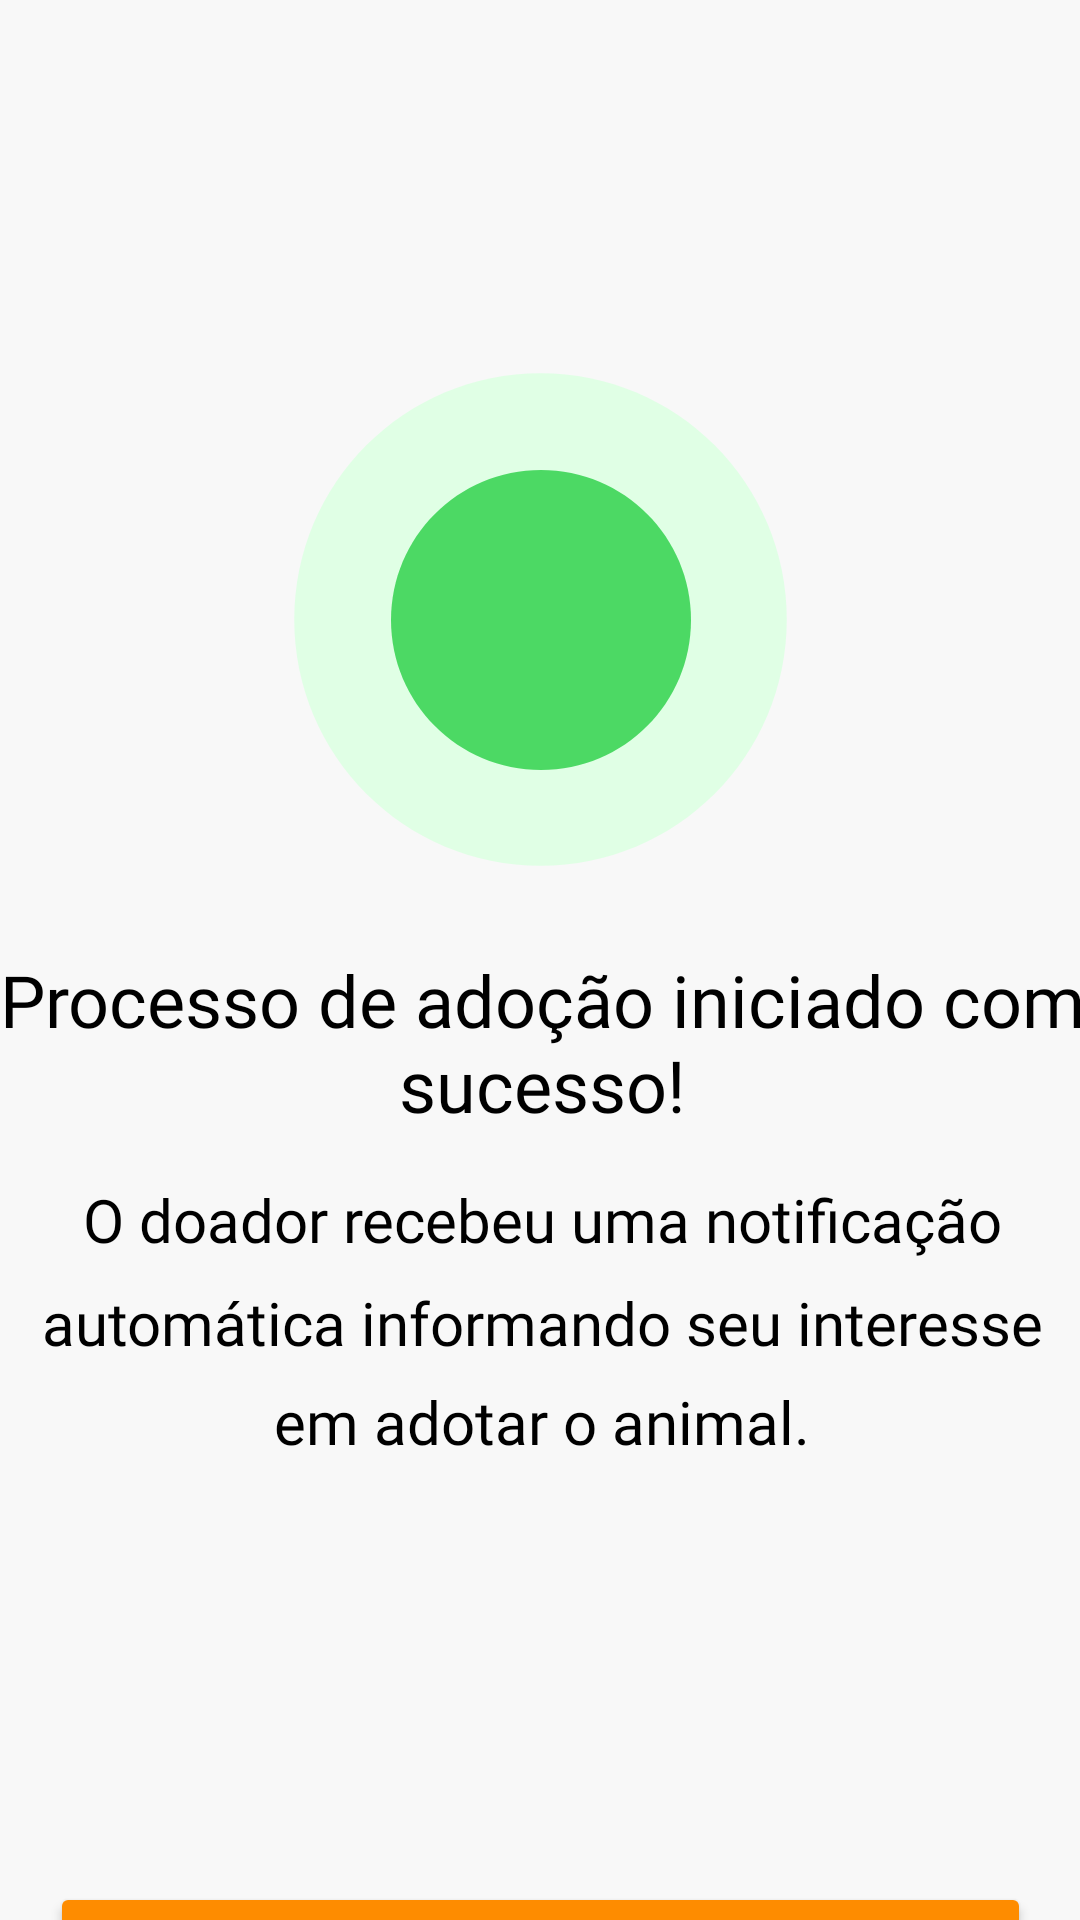

The Android layout XML behind this screen, and the referenced resources:
<!-- AndroidManifest.xml: application theme Theme.ProjetoPI -->
<!-- res/layout/fragment_adoption_confirmation.xml -->
<?xml version="1.0" encoding="utf-8"?>
<androidx.constraintlayout.widget.ConstraintLayout xmlns:android="http://schemas.android.com/apk/res/android"
    xmlns:app="http://schemas.android.com/apk/res-auto"
    xmlns:tools="http://schemas.android.com/tools"
    android:id="@+id/main"
    android:layout_width="match_parent"
    android:layout_height="match_parent"
    tools:context=".MainActivity">


    <ImageView
        android:id="@+id/imageView"
        android:layout_width="207dp"
        android:layout_height="197dp"
        android:layout_marginTop="108dp"
        android:contentDescription="@string/todo"
        app:layout_constraintEnd_toEndOf="parent"
        app:layout_constraintStart_toStartOf="parent"
        app:layout_constraintTop_toTopOf="parent"
        app:srcCompat="@drawable/baseline_circle_24_1" />

    <ImageView
        android:id="@+id/imageView2"
        android:layout_width="120dp"
        android:layout_height="120dp"
        android:contentDescription="@string/todo"
        app:layout_constraintBottom_toBottomOf="@+id/imageView"
        app:layout_constraintEnd_toEndOf="@+id/imageView"
        app:layout_constraintStart_toStartOf="@+id/imageView"
        app:layout_constraintTop_toTopOf="@+id/imageView"
        app:srcCompat="@drawable/baseline_circle_24_2" />

    <ImageView
        android:id="@+id/imageView3"
        android:layout_width="50dp"
        android:layout_height="50dp"
        android:contentDescription="@string/todo"
        app:layout_constraintBottom_toBottomOf="@+id/imageView2"
        app:layout_constraintEnd_toEndOf="@+id/imageView2"
        app:layout_constraintStart_toStartOf="@+id/imageView2"
        app:layout_constraintTop_toTopOf="@+id/imageView2"
        app:srcCompat="@drawable/baseline_check_24" />

    <TextView
        android:id="@+id/textView"
        android:layout_width="364dp"
        android:layout_height="64dp"
        android:layout_marginTop="12dp"
        android:text="@string/processo_de_ado_o_iniciado_com_sucesso"
        android:fontFamily="@font/afacadbold"
        android:textAlignment="center"
        android:textColor="@color/black"
        android:textSize="24sp"
        app:layout_constraintEnd_toEndOf="parent"
        app:layout_constraintHorizontal_bias="0.49"
        app:layout_constraintStart_toStartOf="parent"
        app:layout_constraintTop_toBottomOf="@+id/imageView" />

    <TextView
        android:id="@+id/textView2"
        android:layout_width="364dp"
        android:layout_height="wrap_content"
        android:layout_marginTop="12dp"
        android:text="@string/o_doador_recebeu_uma_notifica_o_autom_tica_informando_seu_interesse_em_adotar_o_animal"
        android:textAlignment="center"
        android:textColor="@color/black"
        android:textSize="20sp"
        android:fontFamily="@font/afacad"
        android:lineSpacingMultiplier="1.4"
        app:layout_constraintEnd_toEndOf="parent"
        app:layout_constraintHorizontal_bias="0.489"
        app:layout_constraintStart_toStartOf="parent"
        app:layout_constraintTop_toBottomOf="@+id/textView" />

    <Button
        android:id="@+id/btnAdoption"
        android:layout_width="327dp"
        android:layout_height="80dp"
        android:layout_marginTop="140dp"
        android:backgroundTint="#FE8C00"
        android:text="@string/voltar_ao_in_cio"
        android:textAlignment="center"
        android:textColor="@color/white"
        android:textSize="24sp"
        android:fontFamily="@font/afacadbold"
        app:layout_constraintEnd_toEndOf="parent"
        app:layout_constraintStart_toStartOf="parent"
        app:layout_constraintTop_toBottomOf="@+id/textView2" />

</androidx.constraintlayout.widget.ConstraintLayout>
<!-- resources referenced by this layout -->
<resources>
  <color name="black">#FF000000</color>
  <color name="white">#FFFFFFFF</color>
  <!-- drawable baseline_circle_24_1 (drawable) -->
  <vector xmlns:android="http://schemas.android.com/apk/res/android" android:height="24dp" android:tint="#E0FFE5" android:viewportHeight="24" android:viewportWidth="24" android:width="24dp">
        
      <path android:fillColor="@android:color/white" android:pathData="M12,2C6.47,2 2,6.47 2,12s4.47,10 10,10 10,-4.47 10,-10S17.53,2 12,2z"/>
      
  </vector>
  <!-- drawable baseline_circle_24_2 (drawable) -->
  <vector xmlns:android="http://schemas.android.com/apk/res/android" android:height="24dp" android:tint="#4CD964" android:viewportHeight="24" android:viewportWidth="24" android:width="24dp">
        
      <path android:fillColor="@android:color/white" android:pathData="M12,2C6.47,2 2,6.47 2,12s4.47,10 10,10 10,-4.47 10,-10S17.53,2 12,2z"/>
      
  </vector>
  <string name="o_doador_recebeu_uma_notifica_o_autom_tica_informando_seu_interesse_em_adotar_o_animal">O doador recebeu uma notificação automática informando seu interesse em adotar o animal.</string>
  <string name="processo_de_ado_o_iniciado_com_sucesso">Processo de adoção iniciado com sucesso!</string>
  <string name="todo">TODO</string>
  <string name="voltar_ao_in_cio">Voltar ao início</string>
  <style name="Theme.ProjetoPI" parent="Base.Theme.ProjetoPI" />
  <style name="Base.Theme.ProjetoPI" parent="Theme.Material3.DayNight.NoActionBar">
          <item name="android:windowBackground">@color/gray</item>
      </style>
  <color name="gray">#F8F8F8</color>
</resources>
